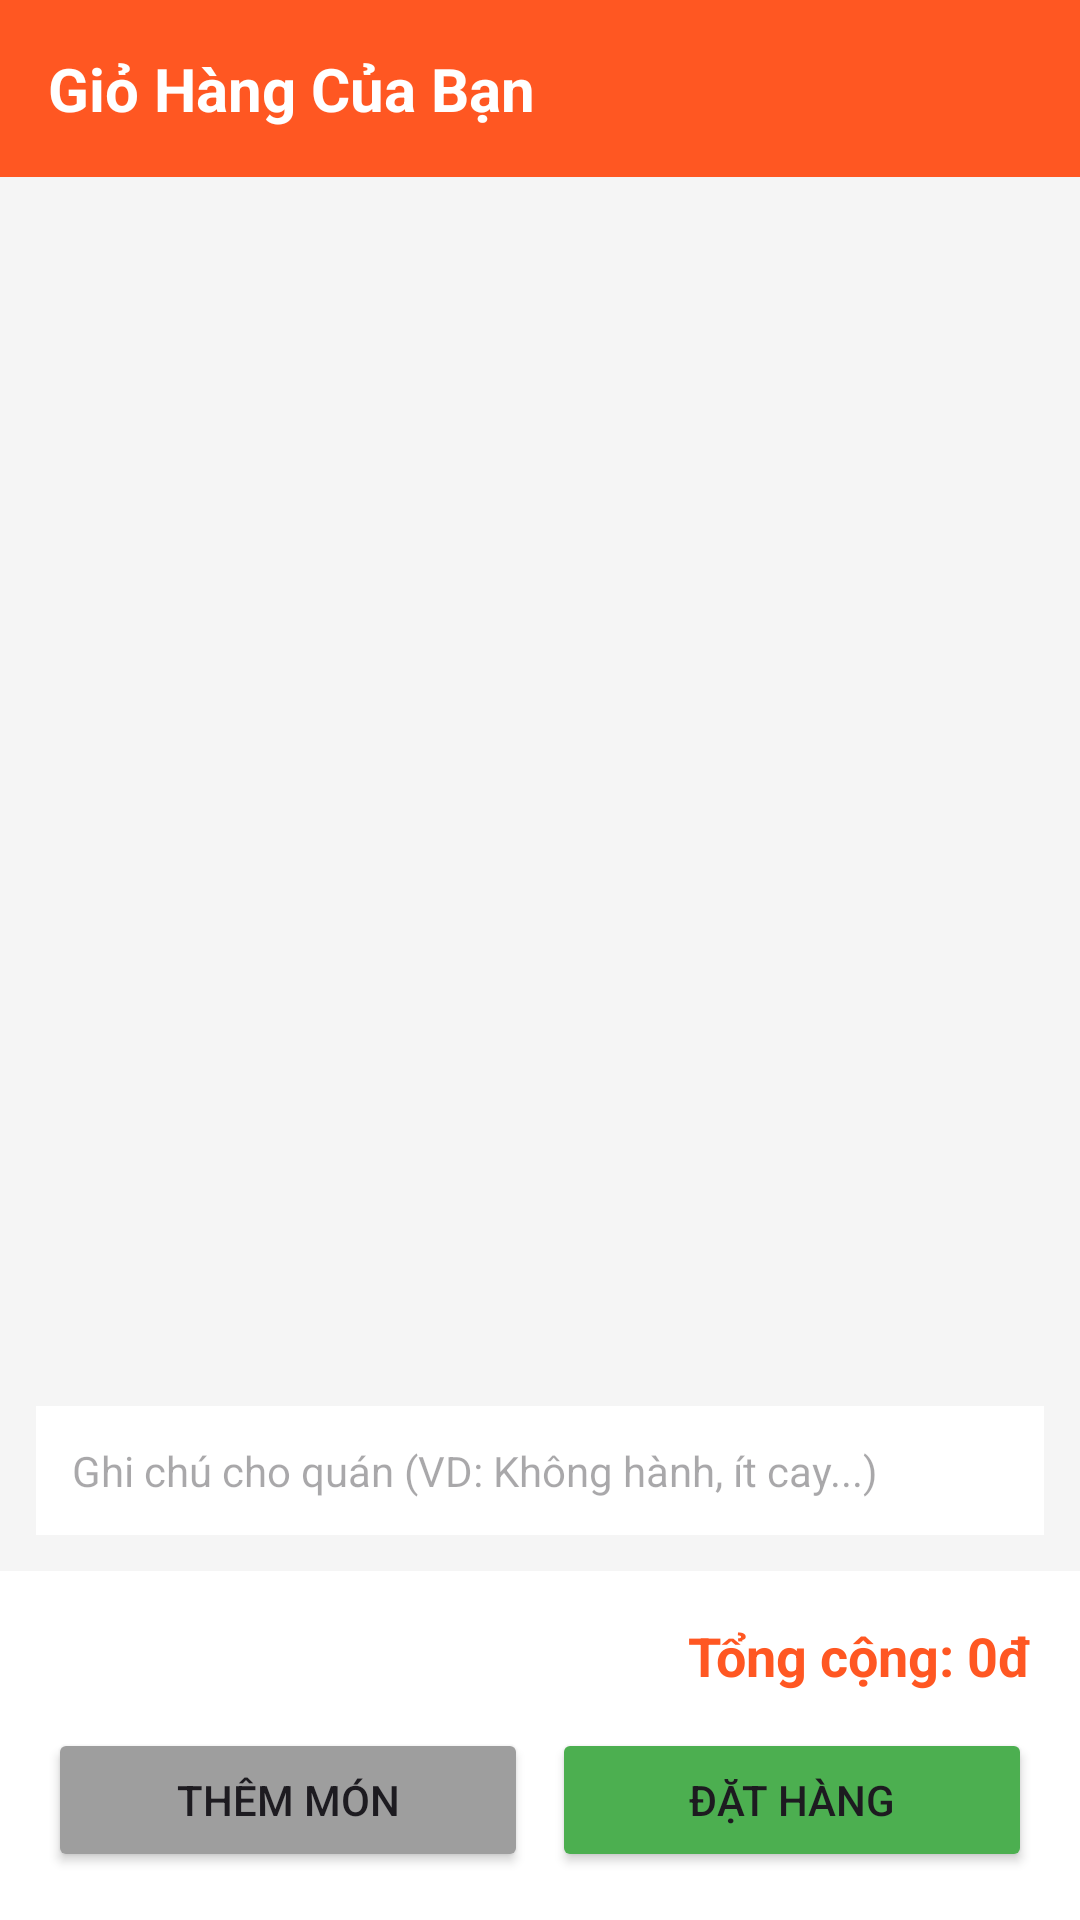

Android layout source for this screen:
<!-- AndroidManifest.xml: application theme Theme.ThaiFood -->
<!-- res/layout/activity_cart.xml -->
<?xml version="1.0" encoding="utf-8"?>
<LinearLayout xmlns:android="http://schemas.android.com/apk/res/android"
    android:layout_width="match_parent"
    android:layout_height="match_parent"
    android:orientation="vertical"
    android:background="#F5F5F5">

    <TextView
        android:layout_width="match_parent"
        android:layout_height="wrap_content"
        android:text="Giỏ Hàng Của Bạn"
        android:textSize="20sp"
        android:textStyle="bold"
        android:padding="16dp"
        android:background="#FF5722"
        android:textColor="@android:color/white"/>

    <androidx.recyclerview.widget.RecyclerView
        android:id="@+id/rvCartItems"
        android:layout_width="match_parent"
        android:layout_height="0dp"
        android:layout_weight="1"
        android:layout_marginTop="8dp"/>

    <EditText
        android:id="@+id/etCartNote"
        android:layout_width="match_parent"
        android:layout_height="wrap_content"
        android:layout_margin="12dp"
        android:padding="12dp"
        android:background="@android:color/white"
        android:hint="Ghi chú cho quán (VD: Không hành, ít cay...)"
        android:textSize="14sp"/>

    <LinearLayout
        android:layout_width="match_parent"
        android:layout_height="wrap_content"
        android:orientation="vertical"
        android:background="@android:color/white"
        android:padding="16dp">

        <TextView
            android:id="@+id/tvCartTotal"
            android:layout_width="match_parent"
            android:layout_height="wrap_content"
            android:text="Tổng cộng: 0đ"
            android:textSize="18sp"
            android:textStyle="bold"
            android:textColor="#FF5722"
            android:gravity="end"
            android:layout_marginBottom="12dp"/>

        <LinearLayout
            android:layout_width="match_parent"
            android:layout_height="wrap_content"
            android:orientation="horizontal">

            <Button
                android:id="@+id/btnContinueShopping"
                android:layout_width="0dp"
                android:layout_height="wrap_content"
                android:layout_weight="1"
                android:text="Thêm món"
                android:backgroundTint="#9E9E9E"
                android:layout_marginEnd="8dp"/>

            <Button
                android:id="@+id/btnCheckout"
                android:layout_width="0dp"
                android:layout_height="wrap_content"
                android:layout_weight="1"
                android:text="Đặt hàng"
                android:backgroundTint="#4CAF50"/>
        </LinearLayout>
    </LinearLayout>
</LinearLayout>
<!-- resources referenced by this layout -->
<resources>
  <style name="Theme.ThaiFood" parent="Base.Theme.ThaiFood" />
  <style name="Base.Theme.ThaiFood" parent="Theme.Material3.DayNight.NoActionBar">
          
          
      </style>
</resources>
